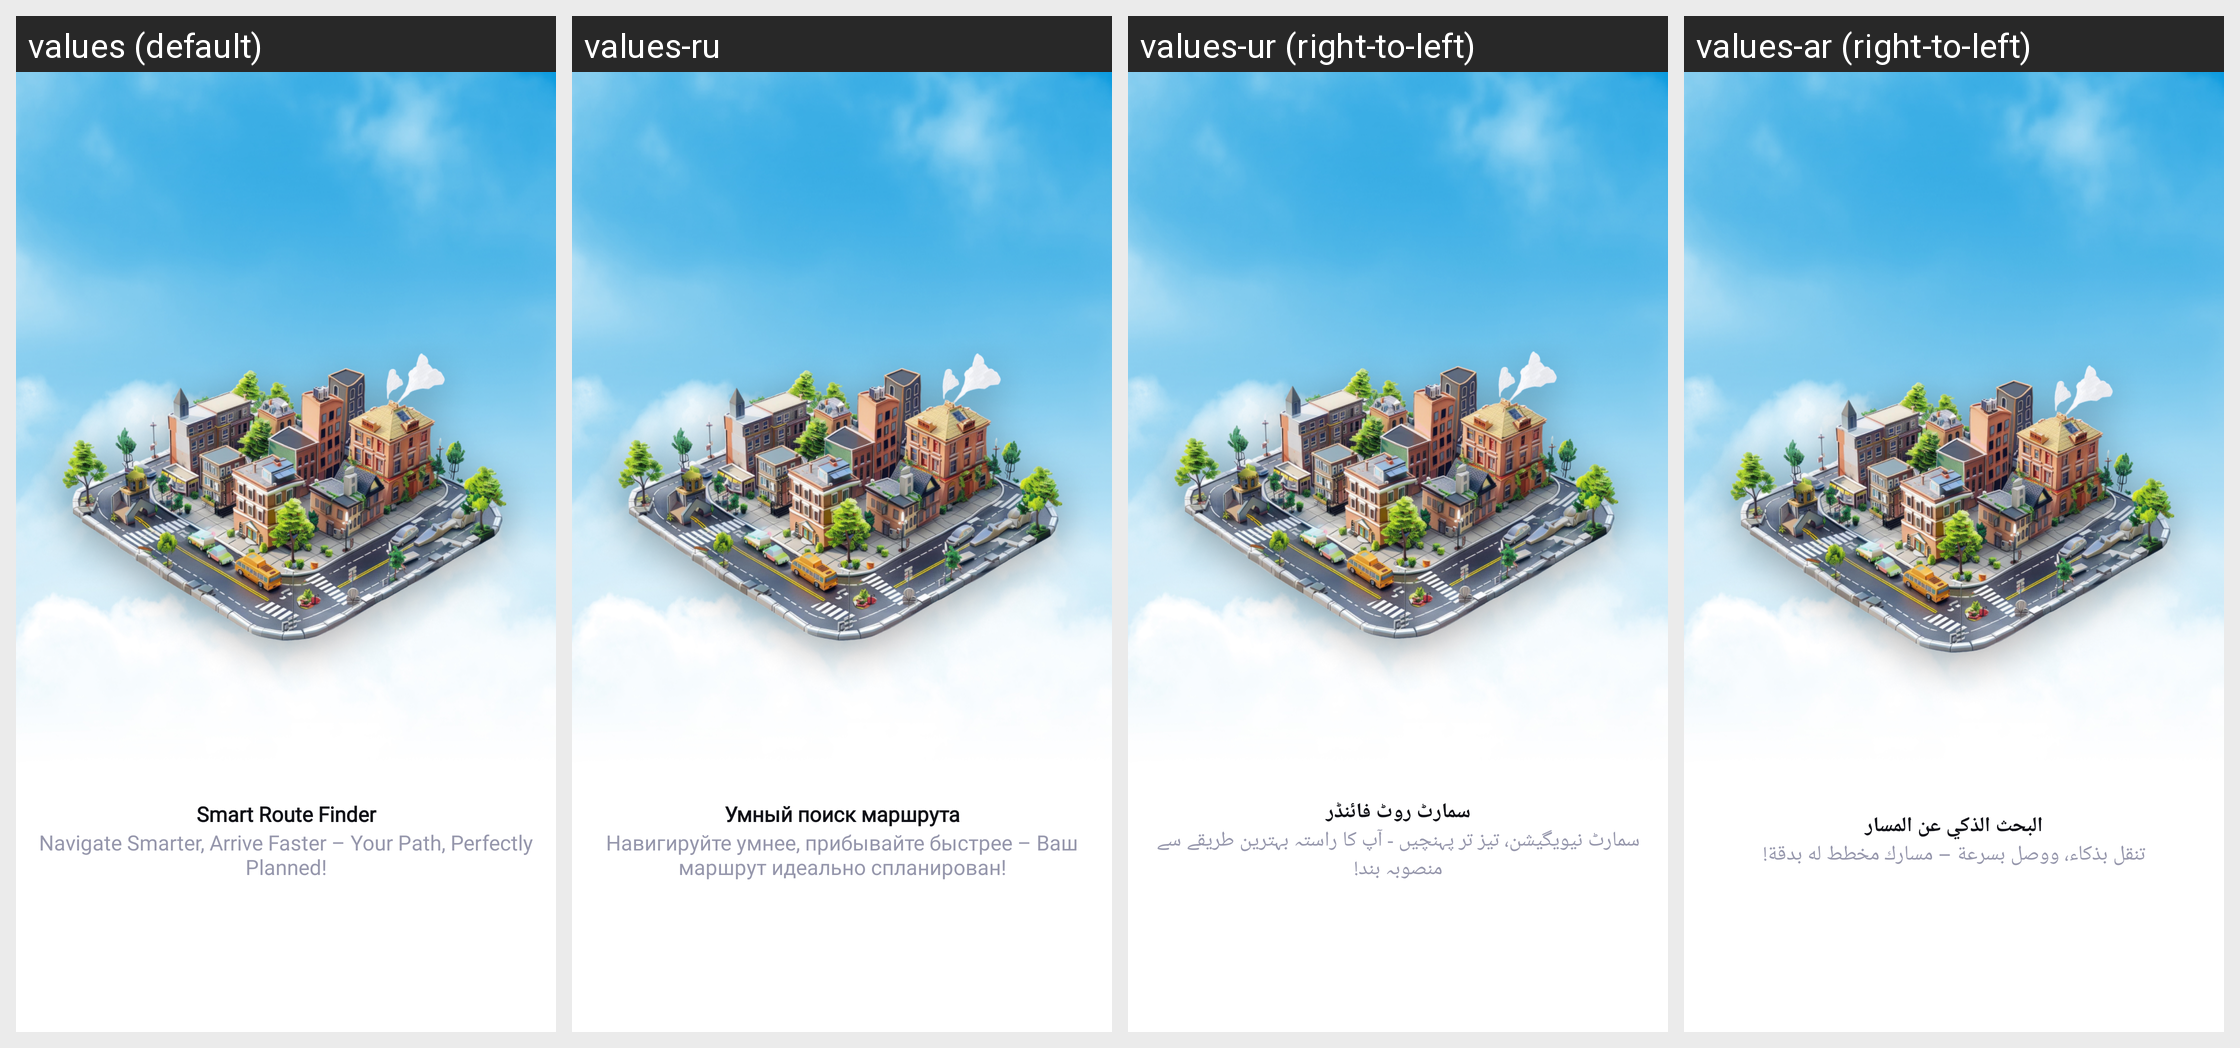

Translations of the strings shown on this Android screen, per locale in the grid:
Android screen res/layout/fragment_on_boarding_2.xml rendered under 4 locales, left to right: values (default), values-ru, values-ur (right-to-left), values-ar (right-to-left). Device: Nexus 5 (rendered at 1080×1920; each locale shown at half size, 540×960, under a caption strip naming it); theme Theme.Gpstest.
Other locales in the repository, not shown: values-af, values-de, values-es, values-fa, values-fr, values-hi, values-in, values-it, values-ja, values-ko, values-pt, values-th, values-tr, values-uk, values-vi, values-zh.
Strings drawn on this screen, with the default value and each locale's value (text and hints the layout hard-codes, and strings that could not be matched under every locale, appear in the picture but are not listed):

smart_route_finder
  values: Smart Route Finder
  values-ru: Умный поиск маршрута
  values-ur: سمارٹ روٹ فائنڈر
  values-ar: البحث الذكي عن المسار

navigate_smarter_arrive_faster_your_path_perfectly_planned
  values: Navigate Smarter, Arrive Faster – Your Path, Perfectly Planned!
  values-ru: Навигируйте умнее, прибывайте быстрее – Ваш маршрут идеально спланирован!
  values-ur: سمارٹ نیویگیشن، تیز تر پہنچیں - آپ کا راستہ بہترین طریقے سے منصوبہ بند!
  values-ar: تنقل بذكاء، ووصل بسرعة – مسارك مخطط له بدقة!
